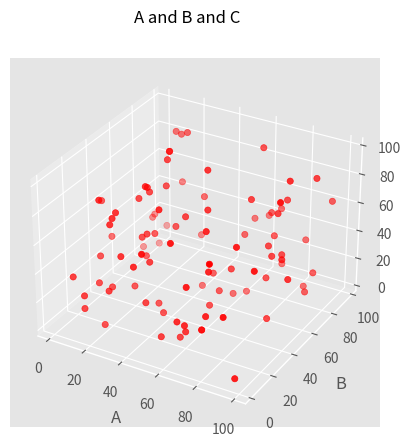
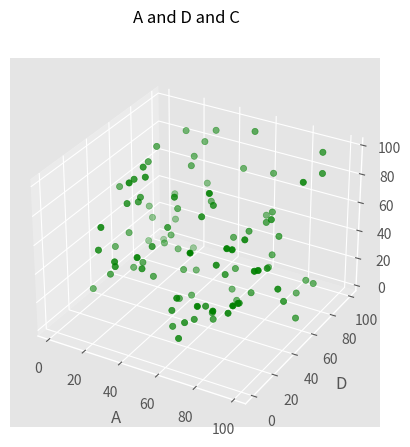
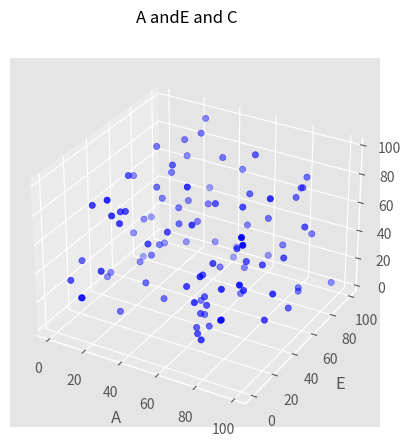

Here is the Python script that generated these plots, in order:
'''
Created on Feb 16, 2017

@author: vashista
'''

import matplotlib.pyplot as plt
import numpy as np
from mpl_toolkits.mplot3d import Axes3D


import pandas as pd
#from matplotlib.pyplot import title

df=pd.DataFrame(np.random.randint(0,100,size=(100,5)), columns=list('ABCDE'))
print(df)

plt.style.use('ggplot')

fig=plt.figure()
plt.suptitle('A and B and C')
ax=fig.add_subplot(111, projection='3d')
ax.set_xlabel('A')
ax.set_ylabel('B')
ax.set_zlabel('C')
ax.scatter(df.A,df.B,df.C,c='r', marker='o')


fig=plt.figure()
plt.suptitle('A and D and C')
ax=fig.add_subplot(111, projection='3d')
ax.set_xlabel('A')
ax.set_ylabel('D')
ax.set_zlabel('C')
ax.scatter(df.A,df.D,df.C,c='g', marker='o')


fig=plt.figure()
plt.suptitle('A andE and C')
ax=fig.add_subplot(111, projection='3d')
ax.set_xlabel('A')
ax.set_ylabel('E')
ax.set_zlabel('C')
ax.scatter(df.A,df.E,df.C,c='b', marker='o')
plt.show()



